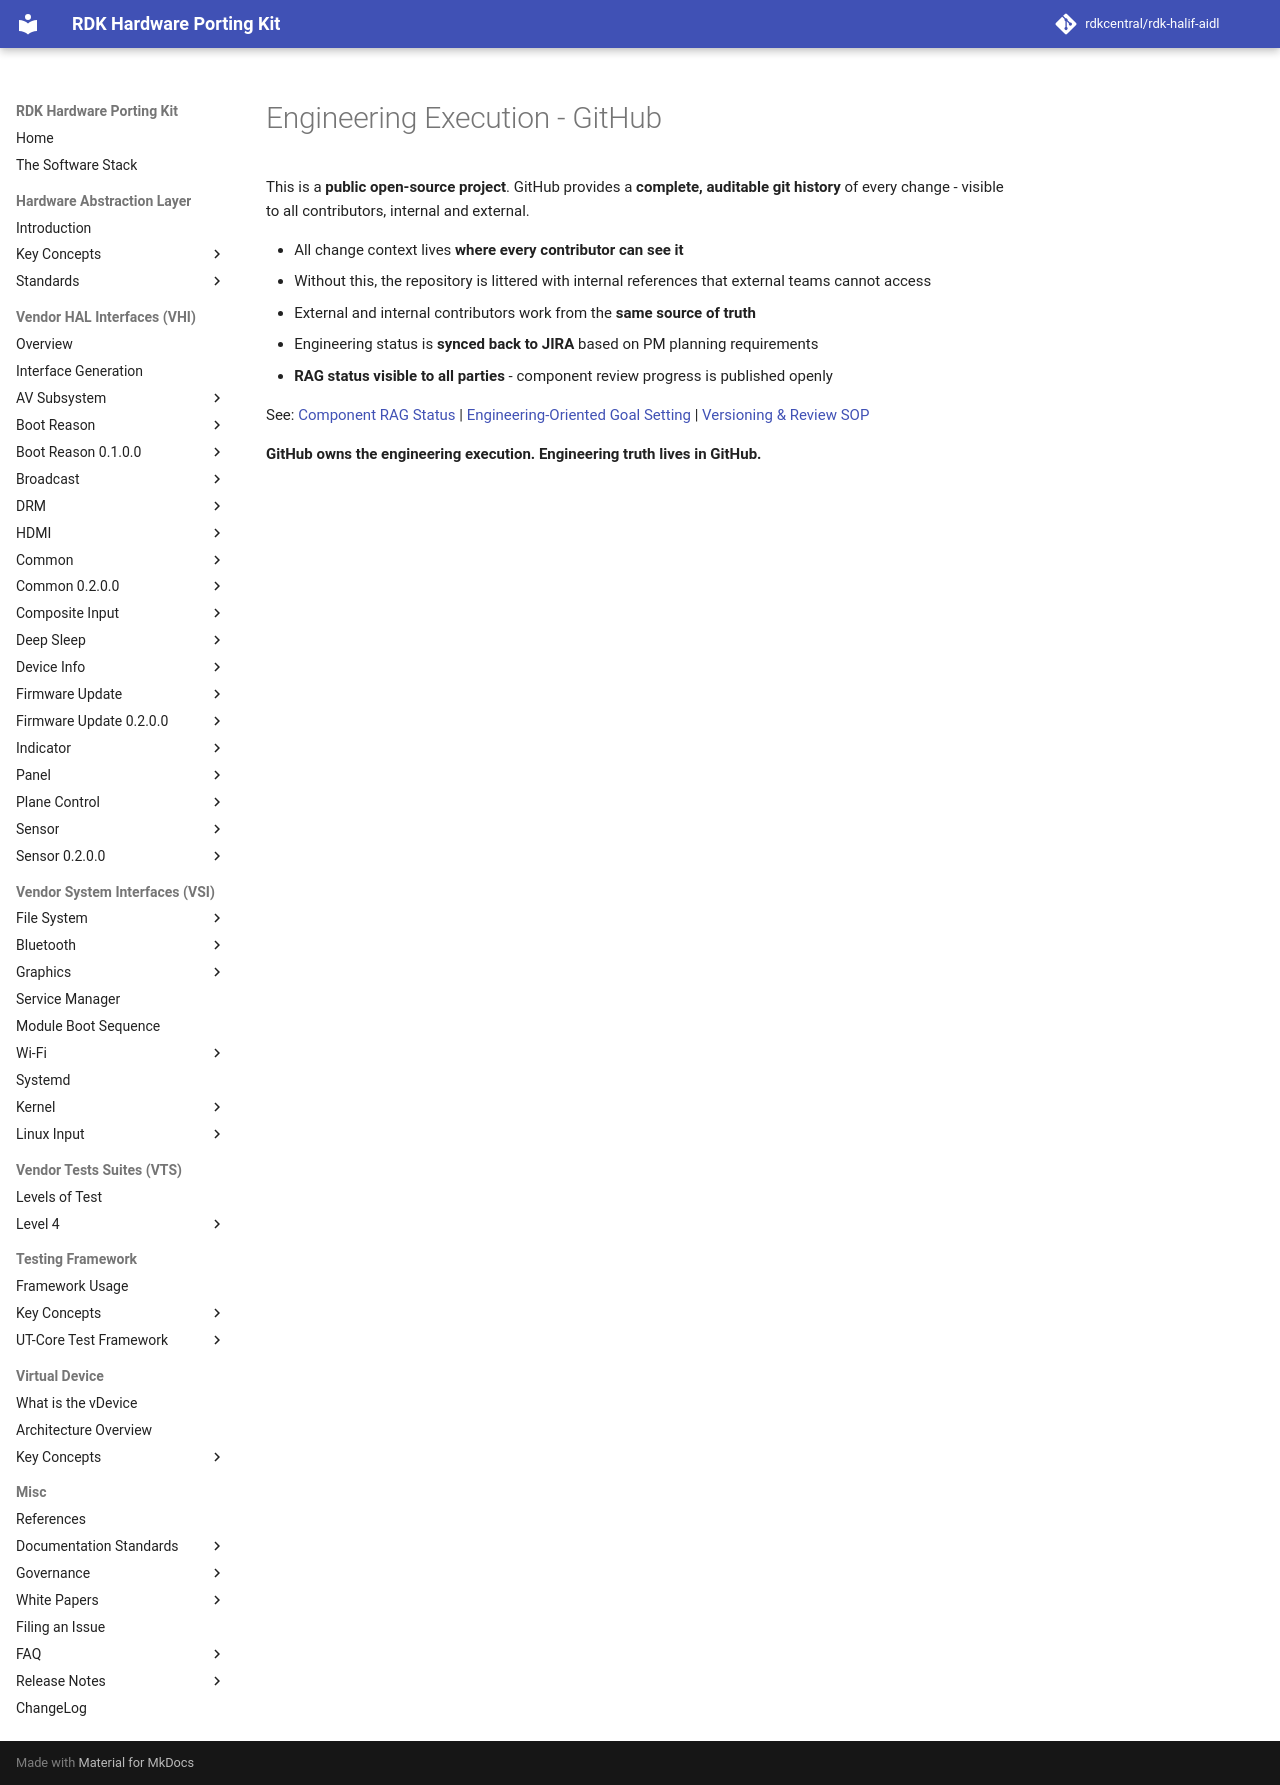

repository: rdkcentral/rdk-halif-aidl · page: 0.21.0/presentations/change-request-process/03-engineering-execution-github/index.html · generator: mkdocs

# Engineering Execution - GitHub

This is a **public open-source project**. GitHub provides a **complete, auditable git history** of every change - visible to all contributors, internal and external.

- All change context lives **where every contributor can see it**
- Without this, the repository is littered with internal references that external teams cannot access
- External and internal contributors work from the **same source of truth**
- Engineering status is **synced back to JIRA** based on PM planning requirements
- **RAG status visible to all parties** - component review progress is published openly

See: [Component RAG Status](https://rdkcentral.github.io/rdk-halif-aidl/) | [Engineering-Oriented Goal Setting](https://rdkcentral.github.io/rdk-halif-aidl/0.13.0/whitepapers/engineering_goals/#engineering-oriented-goal-setting) | [Versioning & Review SOP](../../governance/versioning-sop.md)

**GitHub owns the engineering execution. Engineering truth lives in GitHub.**
